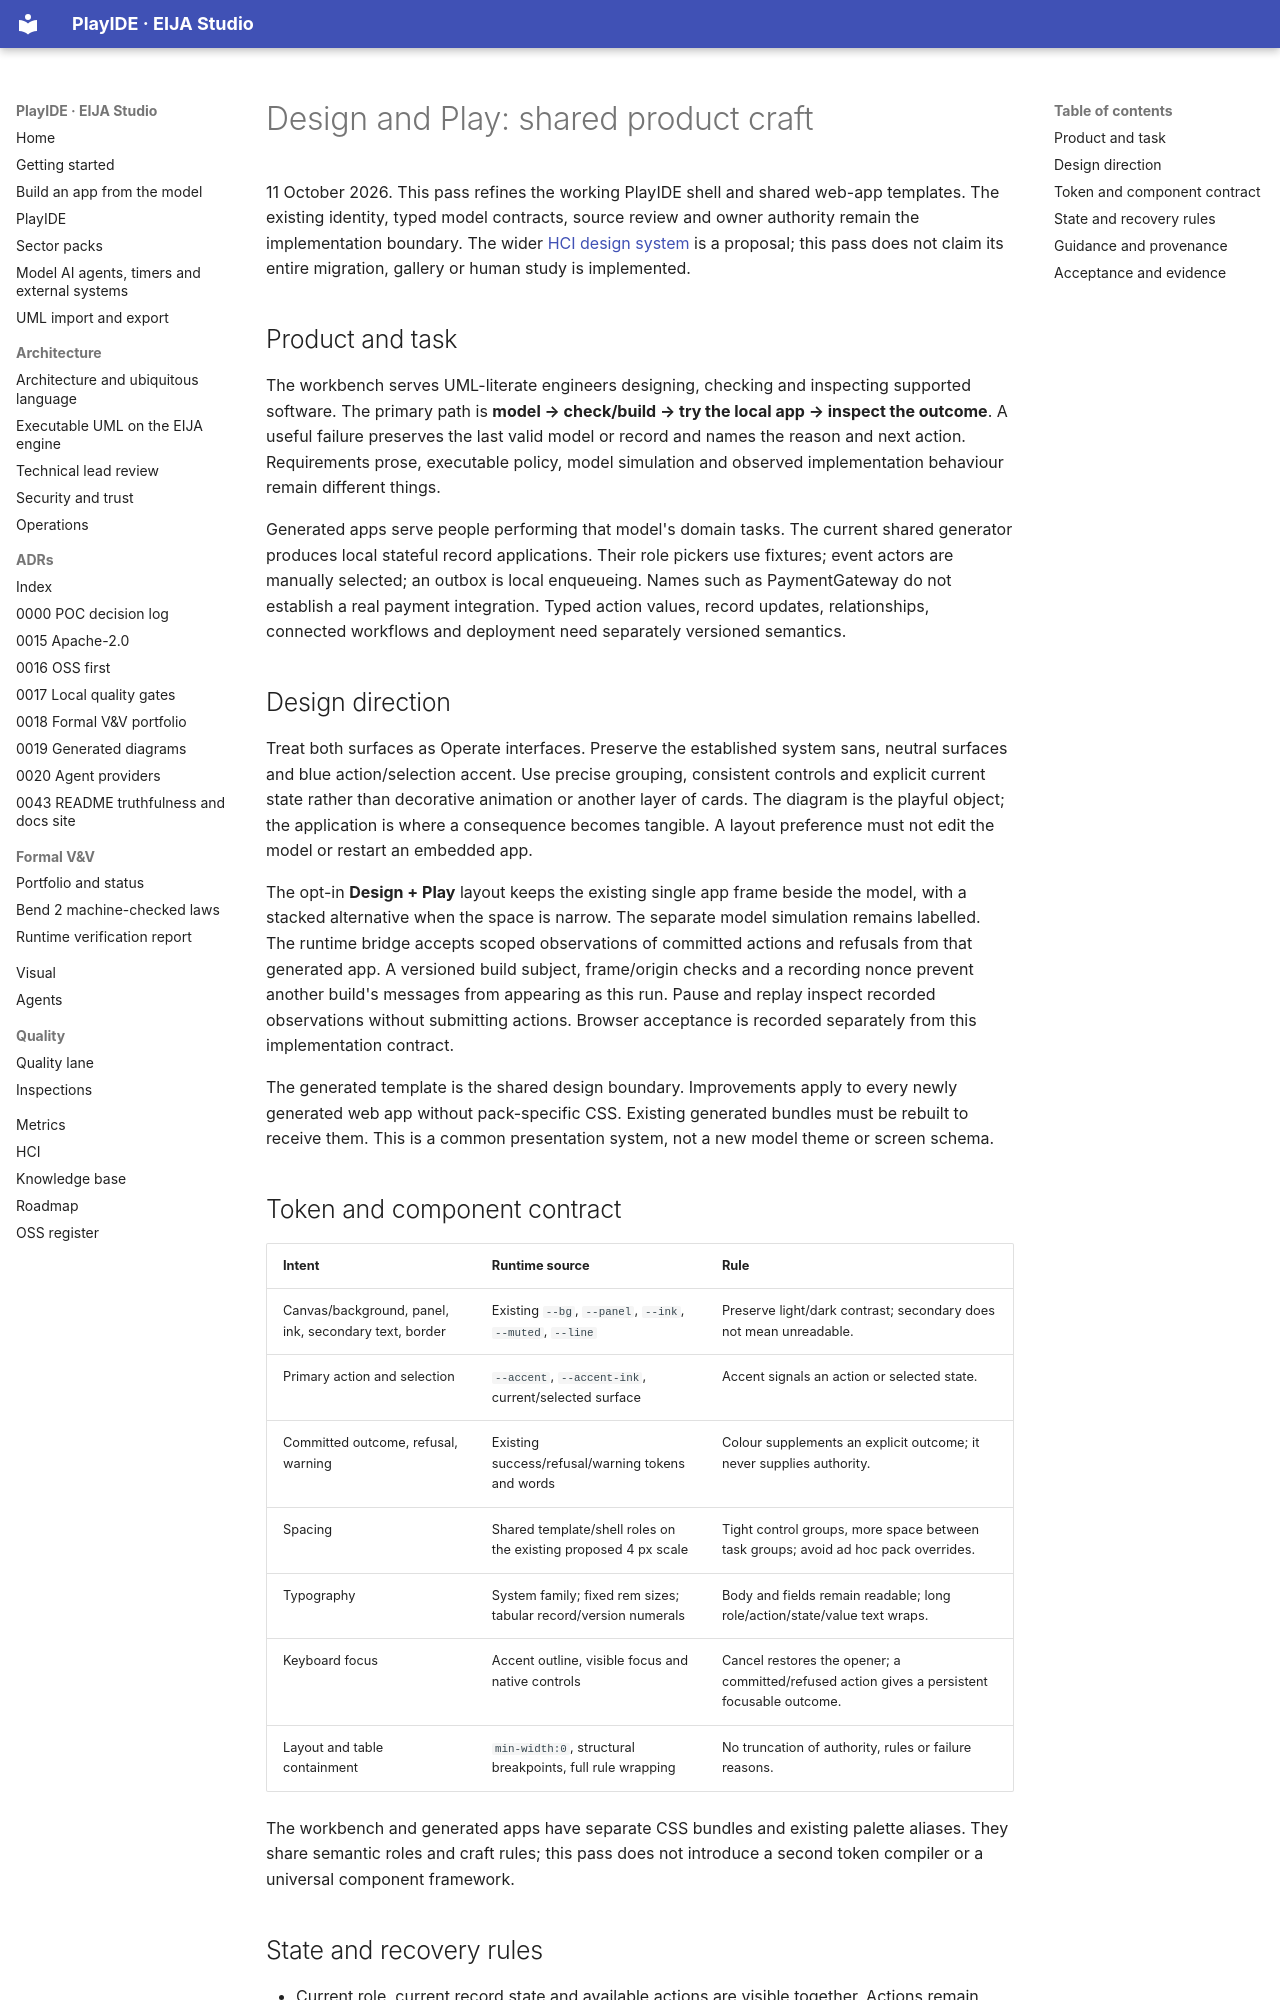

repository: 45ck/eija-studio · page: design/PLAYIDE-DESIGN-AND-PLAY/index.html · generator: mkdocs

# Design and Play: shared product craft

11 October 2026. This pass refines the working PlayIDE shell and shared web-app templates. The existing identity, typed model contracts, source review and owner authority remain the implementation boundary. The wider [HCI design system](../hci/design/design-system-architecture.md) is a proposal; this pass does not claim its entire migration, gallery or human study is implemented.

## Product and task

The workbench serves UML-literate engineers designing, checking and inspecting supported software. The primary path is **model → check/build → try the local app → inspect the outcome**. A useful failure preserves the last valid model or record and names the reason and next action. Requirements prose, executable policy, model simulation and observed implementation behaviour remain different things.

Generated apps serve people performing that model's domain tasks. The current shared generator produces local stateful record applications. Their role pickers use fixtures; event actors are manually selected; an outbox is local enqueueing. Names such as PaymentGateway do not establish a real payment integration. Typed action values, record updates, relationships, connected workflows and deployment need separately versioned semantics.

## Design direction

Treat both surfaces as Operate interfaces. Preserve the established system sans, neutral surfaces and blue action/selection accent. Use precise grouping, consistent controls and explicit current state rather than decorative animation or another layer of cards. The diagram is the playful object; the application is where a consequence becomes tangible. A layout preference must not edit the model or restart an embedded app.

The opt-in **Design + Play** layout keeps the existing single app frame beside the model, with a stacked alternative when the space is narrow. The separate model simulation remains labelled. The runtime bridge accepts scoped observations of committed actions and refusals from that generated app. A versioned build subject, frame/origin checks and a recording nonce prevent another build's messages from appearing as this run. Pause and replay inspect recorded observations without submitting actions. Browser acceptance is recorded separately from this implementation contract.

The generated template is the shared design boundary. Improvements apply to every newly generated web app without pack-specific CSS. Existing generated bundles must be rebuilt to receive them. This is a common presentation system, not a new model theme or screen schema.

## Token and component contract

| Intent | Runtime source | Rule |
|---|---|---|
| Canvas/background, panel, ink, secondary text, border | Existing `--bg`, `--panel`, `--ink`, `--muted`, `--line` | Preserve light/dark contrast; secondary does not mean unreadable. |
| Primary action and selection | `--accent`, `--accent-ink`, current/selected surface | Accent signals an action or selected state. |
| Committed outcome, refusal, warning | Existing success/refusal/warning tokens and words | Colour supplements an explicit outcome; it never supplies authority. |
| Spacing | Shared template/shell roles on the existing proposed 4 px scale | Tight control groups, more space between task groups; avoid ad hoc pack overrides. |
| Typography | System family; fixed rem sizes; tabular record/version numerals | Body and fields remain readable; long role/action/state/value text wraps. |
| Keyboard focus | Accent outline, visible focus and native controls | Cancel restores the opener; a committed/refused action gives a persistent focusable outcome. |
| Layout and table containment | `min-width:0`, structural breakpoints, full rule wrapping | No truncation of authority, rules or failure reasons. |

The workbench and generated apps have separate CSS bundles and existing palette aliases. They share semantic roles and craft rules; this pass does not introduce a second token compiler or a universal component framework.
